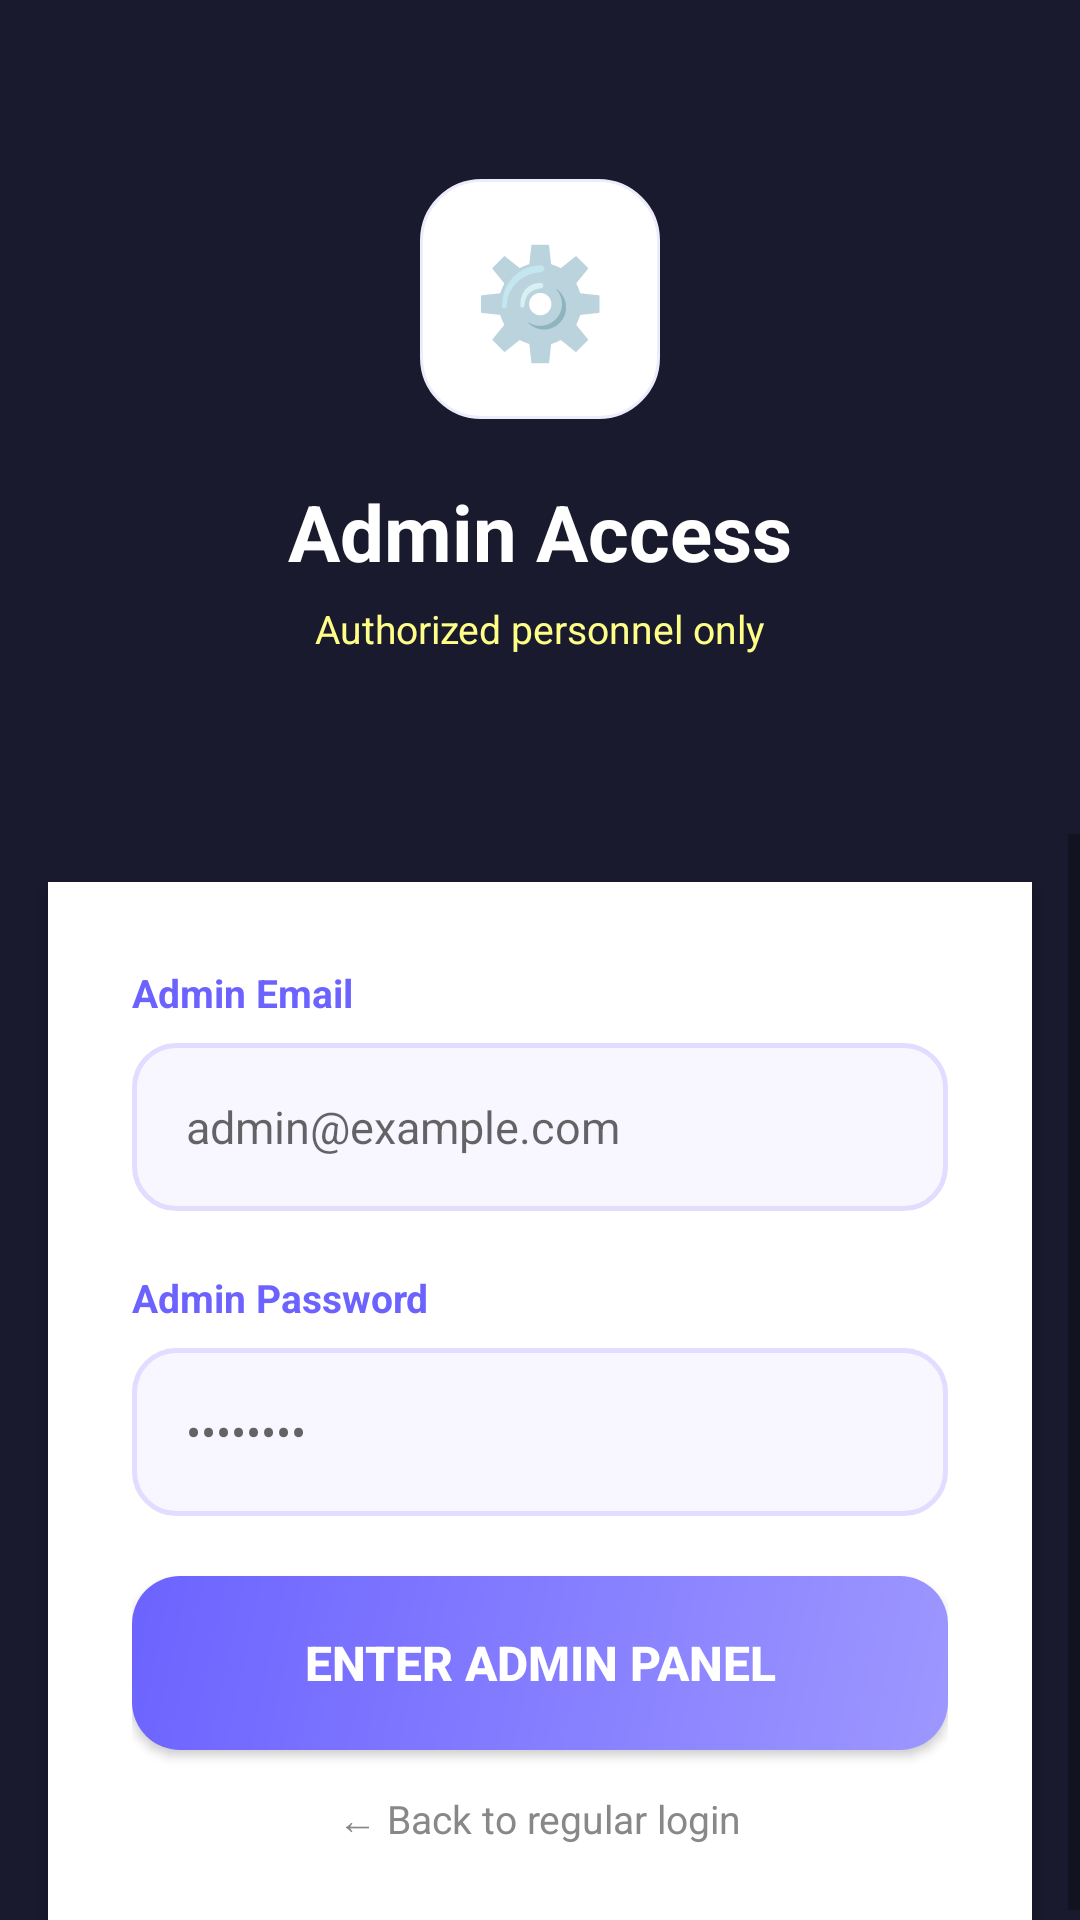

This screen was rendered from an Android layout file. Write that file and the resources it references.
<!-- AndroidManifest.xml: application theme Theme.LostAndFound -->
<!-- res/layout/activity_admin_login.xml -->
<?xml version="1.0" encoding="utf-8"?>
<LinearLayout xmlns:android="http://schemas.android.com/apk/res/android"
    android:layout_width="match_parent" android:layout_height="match_parent"
    android:orientation="vertical" android:background="#1A1A2E">
    <LinearLayout android:layout_width="match_parent" android:layout_height="0dp"
        android:layout_weight="1" android:orientation="vertical" android:gravity="center" android:padding="32dp">
        <LinearLayout android:layout_width="80dp" android:layout_height="80dp"
            android:background="@drawable/card_elevated" android:gravity="center"
            android:layout_marginBottom="20dp">
            <TextView android:layout_width="wrap_content" android:layout_height="wrap_content"
                android:text="⚙️" android:textSize="36sp"/>
        </LinearLayout>
        <TextView android:layout_width="wrap_content" android:layout_height="wrap_content"
            android:text="Admin Access" android:textSize="26sp" android:textStyle="bold" android:textColor="#FFFFFF"/>
        <TextView android:layout_width="wrap_content" android:layout_height="wrap_content"
            android:text="Authorized personnel only" android:textSize="13sp"
            android:textColor="#FFFFFF88" android:paddingTop="6dp"/>
    </LinearLayout>
    <ScrollView android:layout_width="match_parent" android:layout_height="0dp" android:layout_weight="1.3">
        <LinearLayout android:layout_width="match_parent" android:layout_height="wrap_content"
            android:orientation="vertical" android:background="#FFFFFF" android:padding="28dp"
            android:layout_margin="16dp" android:elevation="4dp">
            <TextView android:layout_width="wrap_content" android:layout_height="wrap_content"
                android:text="Admin Email" android:textSize="13sp" android:textColor="#6C63FF"
                android:textStyle="bold" android:paddingBottom="8dp"/>
            <EditText android:id="@+id/etAdminEmail" android:layout_width="match_parent" android:layout_height="56dp"
                android:hint="admin@example.com" android:inputType="textEmailAddress"
                android:paddingHorizontal="18dp" android:background="@drawable/input_modern"
                android:textSize="15sp" android:layout_marginBottom="20dp"/>
            <TextView android:layout_width="wrap_content" android:layout_height="wrap_content"
                android:text="Admin Password" android:textSize="13sp" android:textColor="#6C63FF"
                android:textStyle="bold" android:paddingBottom="8dp"/>
            <EditText android:id="@+id/etAdminPassword" android:layout_width="match_parent" android:layout_height="56dp"
                android:hint="••••••••" android:inputType="textPassword"
                android:paddingHorizontal="18dp" android:background="@drawable/input_modern"
                android:textSize="15sp" android:layout_marginBottom="20dp"/>
            <Button android:id="@+id/btnAdminLoginSubmit" android:layout_width="match_parent" android:layout_height="58dp"
                android:text="Enter Admin Panel" android:background="@drawable/btn_purple" android:textColor="#FFFFFF"
                android:textSize="16sp" android:textStyle="bold" android:layout_marginBottom="14dp"/>
            <TextView android:id="@+id/btnBackToUserLogin" android:layout_width="wrap_content"
                android:layout_height="wrap_content" android:text="← Back to regular login"
                android:textSize="13sp" android:textColor="#888" android:layout_gravity="center"/>
        </LinearLayout>
    </ScrollView>
</LinearLayout>
<!-- resources referenced by this layout -->
<resources>
  <!-- drawable btn_purple (drawable) -->
  <?xml version="1.0" encoding="utf-8"?>
  <shape xmlns:android="http://schemas.android.com/apk/res/android">
      <gradient android:startColor="#9D97FF" android:endColor="#6C63FF" android:angle="135"/>
      <corners android:radius="16dp"/>
  </shape>
  <!-- drawable card_elevated (drawable) -->
  <?xml version="1.0" encoding="utf-8"?>
  <shape xmlns:android="http://schemas.android.com/apk/res/android">
      <solid android:color="#FFFFFF"/>
      <stroke android:width="1dp" android:color="#EDECFA"/>
      <corners android:radius="20dp"/>
  </shape>
  <!-- drawable input_modern (drawable) -->
  <?xml version="1.0" encoding="utf-8"?>
  <shape xmlns:android="http://schemas.android.com/apk/res/android">
      <solid android:color="#F8F7FF"/>
      <stroke android:width="1.5dp" android:color="#E0DDFF"/>
      <corners android:radius="14dp"/>
  </shape>
  <style name="Theme.LostAndFound" parent="Theme.MaterialComponents.DayNight.NoActionBar">
          <item name="colorPrimary">#6C63FF</item>
          <item name="colorPrimaryVariant">#4834D4</item>
          <item name="colorOnPrimary">#FFFFFF</item>
          <item name="colorSecondary">#FF6584</item>
          <item name="colorOnSecondary">#FFFFFF</item>
          <item name="android:statusBarColor">#4834D4</item>
          <item name="android:windowBackground">#F5F4FF</item>
      </style>
</resources>
